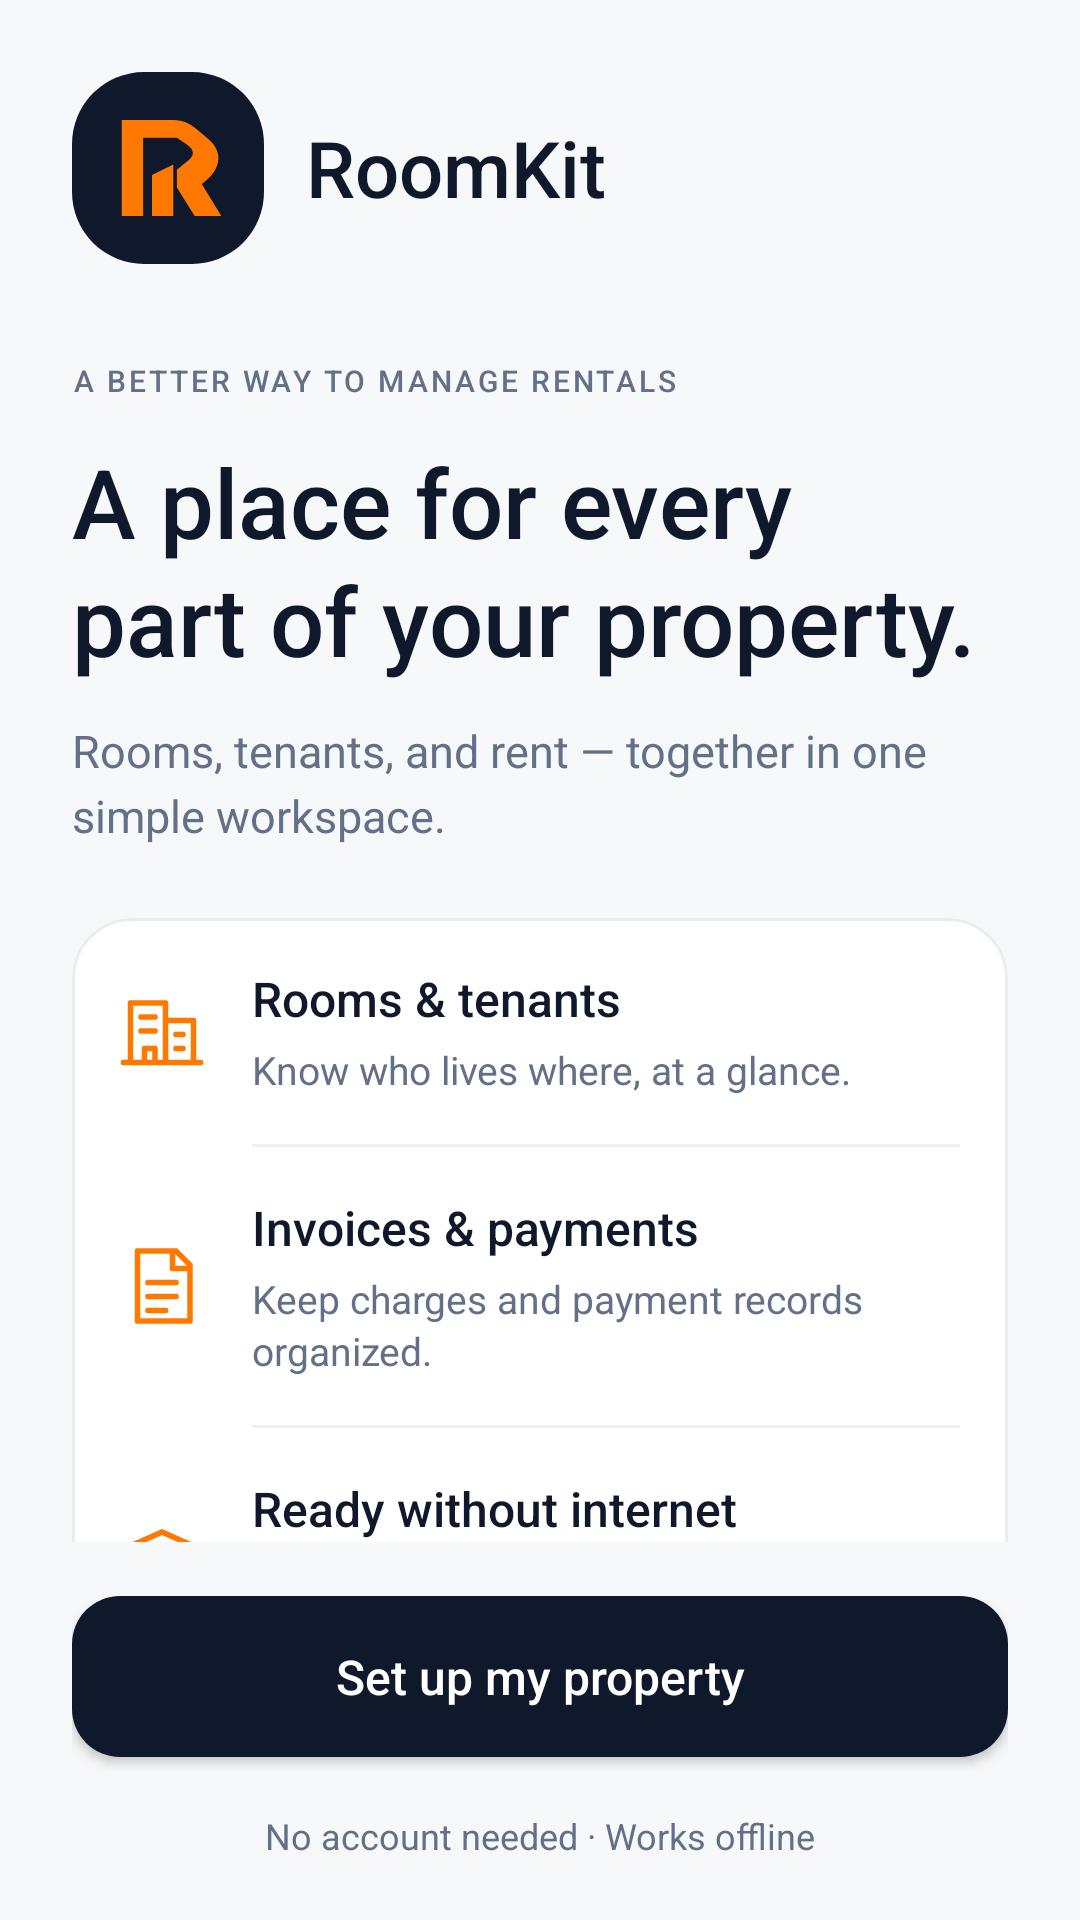

The Android layout XML behind this screen, and the referenced resources:
<!-- AndroidManifest.xml: application theme Theme.RoomKit -->
<!-- res/layout/fragment_welcome.xml -->
<?xml version="1.0" encoding="utf-8"?>
<LinearLayout xmlns:android="http://schemas.android.com/apk/res/android" xmlns:app="http://schemas.android.com/apk/res-auto"
    android:layout_width="match_parent" android:layout_height="match_parent" android:orientation="vertical"
    android:background="@color/rko_background">
    <androidx.core.widget.NestedScrollView android:layout_width="match_parent" android:layout_height="0dp" android:layout_weight="1" android:fillViewport="true" android:clipToPadding="false">
        <LinearLayout android:layout_width="match_parent" android:layout_height="wrap_content" android:orientation="vertical" android:padding="24dp" android:gravity="center_vertical">
            <LinearLayout android:layout_width="match_parent" android:layout_height="wrap_content" android:orientation="horizontal" android:gravity="center_vertical" android:layout_marginBottom="32dp">
                <ImageView android:layout_width="64dp" android:layout_height="64dp" android:background="@drawable/rko_logo_tile" android:src="@drawable/rko_logo" android:importantForAccessibility="no" />
                <TextView android:layout_width="wrap_content" android:layout_height="wrap_content" android:layout_marginStart="14dp" android:text="@string/rko_brand" android:textSize="26sp" android:fontFamily="sans-serif-medium" android:textColor="@color/rko_navy" />
            </LinearLayout>
            <TextView android:layout_width="match_parent" android:layout_height="wrap_content" android:text="@string/rko_eyebrow" android:textColor="@color/rko_muted" android:textSize="10sp" android:letterSpacing="0.10" android:fontFamily="sans-serif-medium" />
            <TextView android:layout_width="match_parent" android:layout_height="wrap_content" android:layout_marginTop="12dp" android:text="@string/rko_welcome" android:textColor="@color/rko_navy" android:textSize="32sp" android:fontFamily="sans-serif-medium" android:lineSpacingExtra="2dp" android:accessibilityHeading="true" />
            <TextView android:layout_width="match_parent" android:layout_height="wrap_content" android:layout_marginTop="12dp" android:text="@string/rko_intro" android:textColor="@color/rko_muted" android:textSize="15sp" android:lineSpacingExtra="4dp" />
            <com.google.android.material.card.MaterialCardView android:layout_width="match_parent" android:layout_height="wrap_content" android:layout_marginTop="24dp" app:cardCornerRadius="20dp" app:cardElevation="0dp" app:cardBackgroundColor="#FFFFFF" app:strokeWidth="1dp" app:strokeColor="#E9EDF2">
                <LinearLayout android:layout_width="match_parent" android:layout_height="wrap_content" android:orientation="vertical">
                    <LinearLayout android:layout_width="match_parent" android:layout_height="wrap_content" android:orientation="horizontal" android:gravity="center_vertical" android:padding="16dp">
                        <ImageView android:layout_width="28dp" android:layout_height="28dp" android:src="@drawable/rko_rooms" android:importantForAccessibility="no" />
                        <LinearLayout android:layout_width="0dp" android:layout_height="wrap_content" android:layout_weight="1" android:layout_marginStart="16dp" android:orientation="vertical">
                            <TextView android:layout_width="match_parent" android:layout_height="wrap_content" android:text="@string/rko_feature_rooms" android:textColor="@color/rko_navy" android:textSize="16sp" android:fontFamily="sans-serif-medium" />
                            <TextView android:layout_width="match_parent" android:layout_height="wrap_content" android:layout_marginTop="4dp" android:text="@string/rko_feature_rooms_body" android:textColor="@color/rko_muted" android:textSize="13sp" android:lineSpacingExtra="2dp" />
                        </LinearLayout>
                    </LinearLayout>
                    <View android:layout_width="match_parent" android:layout_height="1dp" android:layout_marginStart="60dp" android:layout_marginEnd="16dp" android:background="#EDF0F4" />
                    <LinearLayout android:layout_width="match_parent" android:layout_height="wrap_content" android:orientation="horizontal" android:gravity="center_vertical" android:padding="16dp">
                        <ImageView android:layout_width="28dp" android:layout_height="28dp" android:src="@drawable/rko_payments" android:importantForAccessibility="no" />
                        <LinearLayout android:layout_width="0dp" android:layout_height="wrap_content" android:layout_weight="1" android:layout_marginStart="16dp" android:orientation="vertical">
                            <TextView android:layout_width="match_parent" android:layout_height="wrap_content" android:text="@string/rko_feature_payments" android:textColor="@color/rko_navy" android:textSize="16sp" android:fontFamily="sans-serif-medium" />
                            <TextView android:layout_width="match_parent" android:layout_height="wrap_content" android:layout_marginTop="4dp" android:text="@string/rko_feature_payments_body" android:textColor="@color/rko_muted" android:textSize="13sp" android:lineSpacingExtra="2dp" />
                        </LinearLayout>
                    </LinearLayout>
                    <View android:layout_width="match_parent" android:layout_height="1dp" android:layout_marginStart="60dp" android:layout_marginEnd="16dp" android:background="#EDF0F4" />
                    <LinearLayout android:layout_width="match_parent" android:layout_height="wrap_content" android:orientation="horizontal" android:gravity="center_vertical" android:padding="16dp">
                        <ImageView android:layout_width="28dp" android:layout_height="28dp" android:src="@drawable/rko_offline" android:importantForAccessibility="no" />
                        <LinearLayout android:layout_width="0dp" android:layout_height="wrap_content" android:layout_weight="1" android:layout_marginStart="16dp" android:orientation="vertical">
                            <TextView android:layout_width="match_parent" android:layout_height="wrap_content" android:text="@string/rko_feature_offline" android:textColor="@color/rko_navy" android:textSize="16sp" android:fontFamily="sans-serif-medium" />
                            <TextView android:layout_width="match_parent" android:layout_height="wrap_content" android:layout_marginTop="4dp" android:text="@string/rko_feature_offline_body" android:textColor="@color/rko_muted" android:textSize="13sp" android:lineSpacingExtra="2dp" />
                        </LinearLayout>
                    </LinearLayout>
                </LinearLayout>
            </com.google.android.material.card.MaterialCardView>
        </LinearLayout>
    </androidx.core.widget.NestedScrollView>
    <LinearLayout android:layout_width="match_parent" android:layout_height="wrap_content" android:orientation="vertical" android:paddingStart="24dp" android:paddingEnd="24dp" android:paddingTop="12dp" android:paddingBottom="20dp">
        <com.google.android.material.button.MaterialButton android:id="@+id/welcomeSetup" android:layout_width="match_parent" android:layout_height="wrap_content" android:minHeight="56dp" android:paddingTop="16dp" android:paddingBottom="16dp" android:text="@string/rko_setup" android:textAllCaps="false" android:letterSpacing="0" android:textSize="16sp" android:fontFamily="sans-serif-medium" android:textColor="#FFFFFF" app:backgroundTint="@color/rko_navy" app:cornerRadius="16dp" />
        <TextView android:layout_width="match_parent" android:layout_height="wrap_content" android:layout_marginTop="12dp" android:text="@string/rko_footer" android:gravity="center" android:textSize="12sp" android:textColor="@color/rko_muted" />
    </LinearLayout>
</LinearLayout>
<!-- resources referenced by this layout -->
<resources>
  <color name="rko_background">#F7F8FA</color>
  <color name="rko_muted">#637087</color>
  <color name="rko_navy">#10182B</color>
  <!-- drawable rko_logo (drawable) -->
  <vector xmlns:android="http://schemas.android.com/apk/res/android"
      android:width="108dp" android:height="108dp"
      android:viewportWidth="108" android:viewportHeight="108">
      
      <path android:fillColor="#FF7900" android:pathData="M28,27 L57,27 C63,27 66,29 70,32 L77,38 C86,46 83,56 73,63 L84,81 L69,81 L59,65 L59,55 L65,50 C69,47 69,44 65,41 L59,37 L40,37 L40,81 L28,81 Z" />
      <path android:fillColor="#FF7900" android:pathData="M45,58 L57,52 L57,81 L45,81 Z" />
  </vector>
  <!-- drawable rko_logo_tile (drawable) -->
  <shape xmlns:android="http://schemas.android.com/apk/res/android">
      <solid android:color="@color/rko_navy" />
      <corners android:radius="24dp" />
  </shape>
  <!-- drawable rko_offline (drawable) -->
  <vector xmlns:android="http://schemas.android.com/apk/res/android" android:width="24dp" android:height="24dp" android:viewportWidth="24" android:viewportHeight="24"><path android:fillColor="@android:color/transparent" android:strokeColor="#FF7900" android:strokeWidth="1.6" android:strokeLineCap="round" android:strokeLineJoin="round" android:pathData="M12,2 L21,6 L21,12 C21,17 17,21 12,23 C7,21 3,17 3,12 L3,6 Z M8,12 L11,15 L16,10" /></vector>
  <!-- drawable rko_payments (drawable) -->
  <vector xmlns:android="http://schemas.android.com/apk/res/android" android:width="24dp" android:height="24dp" android:viewportWidth="24" android:viewportHeight="24"><path android:fillColor="@android:color/transparent" android:strokeColor="#FF7900" android:strokeWidth="1.6" android:strokeLineCap="round" android:strokeLineJoin="round" android:pathData="M5,2 L16,2 L20,6 L20,22 L5,22 Z M15,2 L15,7 L20,7 M8,11 L16,11 M8,15 L16,15 M8,19 L13,19" /></vector>
  <!-- drawable rko_rooms (drawable) -->
  <vector xmlns:android="http://schemas.android.com/apk/res/android" android:width="24dp" android:height="24dp" android:viewportWidth="24" android:viewportHeight="24"><path android:fillColor="@android:color/transparent" android:strokeColor="#FF7900" android:strokeWidth="1.6" android:strokeLineCap="round" android:strokeLineJoin="round" android:pathData="M3,21 L3,4 L13,4 L13,21 M13,9 L21,9 L21,21 M1,21 L23,21 M6,8 L10,8 M6,12 L10,12 M7,21 L7,17 L10,17 L10,21 M16,13 L18,13 M16,17 L18,17" /></vector>
  <string name="rko_brand">RoomKit</string>
  <string name="rko_eyebrow">A BETTER WAY TO MANAGE RENTALS</string>
  <string name="rko_feature_offline">Ready without internet</string>
  <string name="rko_feature_offline_body">Work offline. Your records stay on this device.</string>
  <string name="rko_feature_payments">Invoices &amp; payments</string>
  <string name="rko_feature_payments_body">Keep charges and payment records organized.</string>
  <string name="rko_feature_rooms">Rooms &amp; tenants</string>
  <string name="rko_feature_rooms_body">Know who lives where, at a glance.</string>
  <string name="rko_footer">No account needed · Works offline</string>
  <string name="rko_intro">Rooms, tenants, and rent — together in one simple workspace.</string>
  <string name="rko_setup">Set up my property</string>
  <string name="rko_welcome">A place for every\npart of your property.</string>
  <color name="roomkit_primary">#0F172A</color>
  <color name="roomkit_primary_dark">#0B1220</color>
  <color name="roomkit_on_primary">#FFFFFF</color>
  <color name="roomkit_background">#F7F8FA</color>
  <color name="roomkit_surface">#FFFFFF</color>
  <color name="roomkit_text_primary">#111827</color>
</resources>
